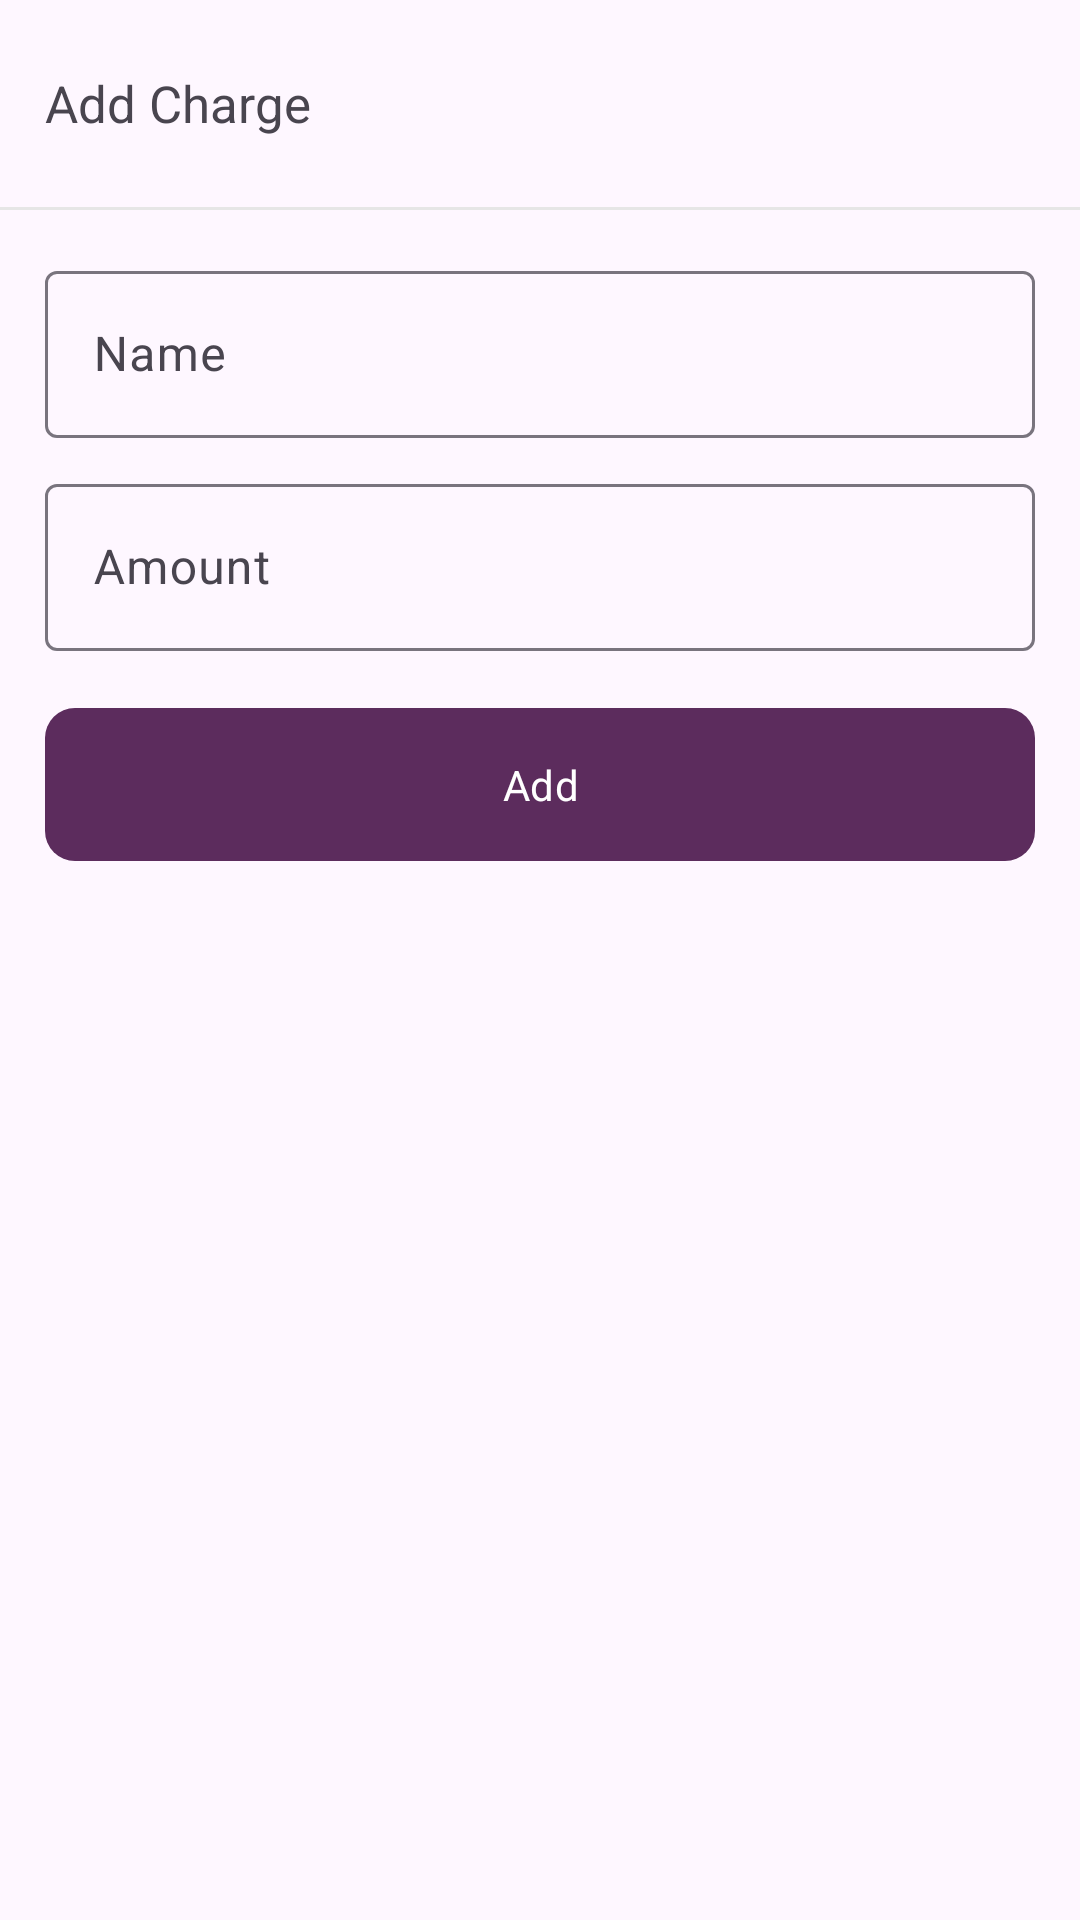

Android layout source for this screen:
<!-- AndroidManifest.xml: application theme Theme.RentEase -->
<!-- res/layout/bottom_bill_add_charge.xml -->
<?xml version="1.0" encoding="utf-8"?>
<androidx.constraintlayout.widget.ConstraintLayout xmlns:android="http://schemas.android.com/apk/res/android"
    android:layout_width="match_parent"
    android:layout_height="wrap_content"
    xmlns:app="http://schemas.android.com/apk/res-auto">

    <LinearLayout
        android:layout_width="match_parent"
        android:layout_height="wrap_content"
        android:orientation="vertical"
        app:layout_constraintTop_toTopOf="parent">

        <LinearLayout
            android:layout_width="match_parent"
            android:layout_height="wrap_content"
            android:orientation="horizontal"
            android:padding="15dp"
            android:gravity="center_vertical">
            <TextView
                android:id="@+id/bill_charge_title"
                android:layout_width="wrap_content"
                android:layout_height="wrap_content"
                android:text="Add Charge"
                android:layout_weight="1"
                android:textSize="17sp"/>

            <com.google.android.material.card.MaterialCardView
                android:id="@+id/bill_charge_close"
                android:layout_width="wrap_content"
                android:layout_height="wrap_content"
                app:contentPadding="10dp"
                android:elevation="0dp"
                app:strokeColor="@android:color/transparent"
                android:clickable="true"
                android:backgroundTint="@android:color/transparent"
                android:foreground="?attr/selectableItemBackground">
                <ImageView
                    android:layout_width="19dp"
                    android:layout_height="19dp"
                    app:tint="@color/gray_700"
                    android:src="@drawable/ic_close"/>
            </com.google.android.material.card.MaterialCardView>
        </LinearLayout>

        <com.google.android.material.divider.MaterialDivider
            android:layout_width="match_parent"
            android:layout_height="wrap_content"
            app:dividerColor="@color/gray_100"/>

        <LinearLayout
            android:layout_width="match_parent"
            android:layout_height="wrap_content"
            android:padding="15dp"
            android:orientation="vertical">

            <com.google.android.material.textfield.TextInputLayout
                android:layout_width="match_parent"
                android:layout_height="wrap_content"
                android:hint="Name">
                <com.google.android.material.textfield.TextInputEditText
                    android:id="@+id/bill_charge_name"
                    android:layout_width="match_parent"
                    android:layout_height="wrap_content"
                    android:maxLines="1"/>
            </com.google.android.material.textfield.TextInputLayout>

            <com.google.android.material.textfield.TextInputLayout
                android:layout_width="match_parent"
                android:layout_height="wrap_content"
                android:hint="Amount"
                android:layout_marginTop="10dp">
                <com.google.android.material.textfield.TextInputEditText
                    android:id="@+id/bill_charge_amount"
                    android:layout_width="match_parent"
                    android:layout_height="wrap_content"
                    android:inputType="numberDecimal"
                    android:maxLines="1"/>
            </com.google.android.material.textfield.TextInputLayout>

            <com.google.android.material.button.MaterialButton
                android:id="@+id/bill_charge_button"
                android:layout_width="match_parent"
                android:layout_height="wrap_content"
                android:layout_marginTop="15dp"
                android:padding="16dp"
                app:cornerRadius="10dp"
                android:text="Add"/>
        </LinearLayout>
    </LinearLayout>
</androidx.constraintlayout.widget.ConstraintLayout>
<!-- resources referenced by this layout -->
<resources>
  <color name="gray_100">#FFE6E6E6</color>
  <color name="gray_700">#FF4D4D4D</color>
  <style name="Theme.RentEase" parent="Base.Theme.RentEase" />
  <style name="Base.Theme.RentEase" parent="Theme.Material3.Light.NoActionBar">
          <item name="fontFamily">@font/opensans</item>
          <item name="colorPrimary">@color/primary</item>
      </style>
  <color name="primary">#5C2C5D</color>
</resources>
